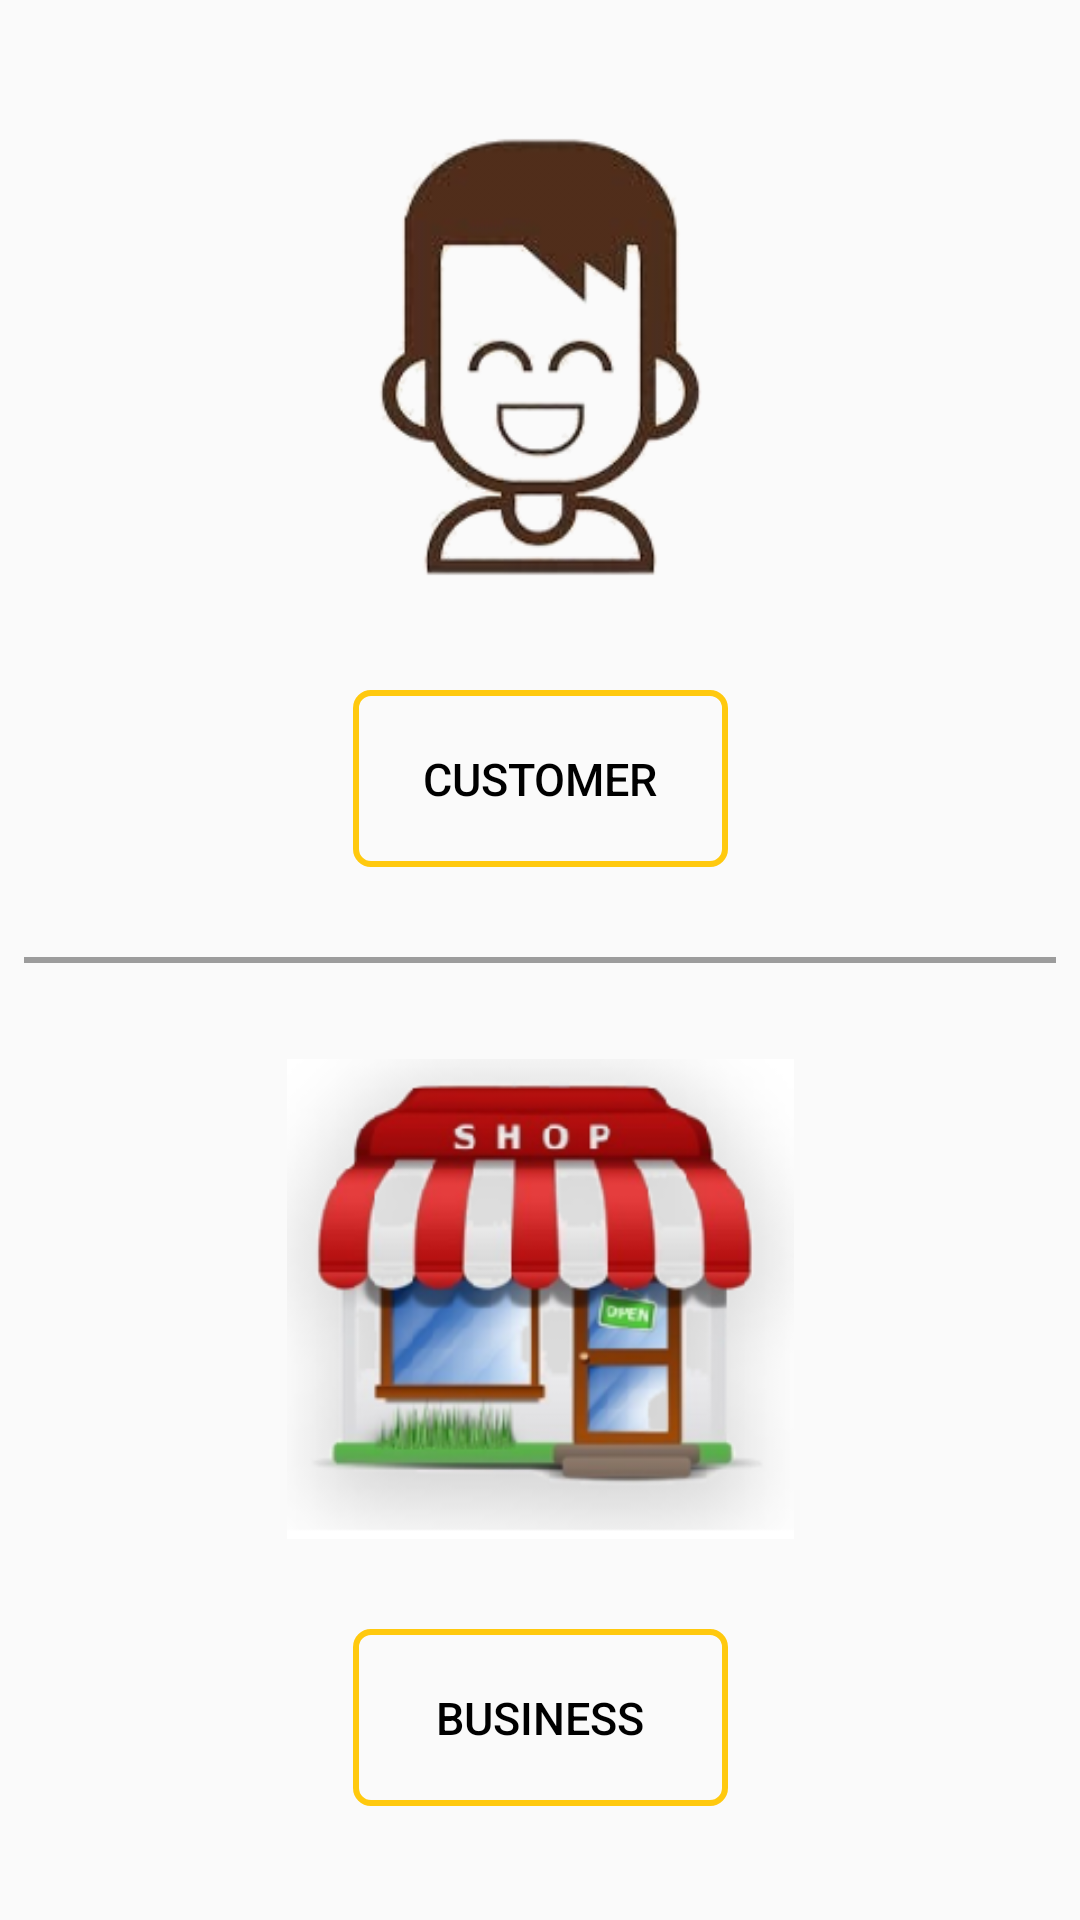

Here is an Android app screen rendered from its layout file. Give the layout XML and the strings, colors and styles it references.
<!-- AndroidManifest.xml: application theme AppTheme -->
<!-- res/layout/activity_asap.xml -->
<?xml version="1.0" encoding="utf-8"?>

<android.support.constraint.ConstraintLayout xmlns:android="http://schemas.android.com/apk/res/android"
    xmlns:app="http://schemas.android.com/apk/res-auto"
    xmlns:tools="http://schemas.android.com/tools"
    android:layout_width="match_parent"
    android:layout_height="match_parent"
    tools:context="in.co.socioedu.asap_app.ASAP"
    tools:ignore="contentDescription">

    <View
        android:id="@+id/view2"
        android:layout_width="match_parent"
        android:layout_height="2dp"
        android:layout_marginBottom="8dp"
        android:layout_marginEnd="8dp"
        android:layout_marginStart="8dp"
        android:layout_marginTop="8dp"
        android:background="@color/grey2"
        app:layout_constraintBottom_toBottomOf="parent"
        app:layout_constraintEnd_toEndOf="parent"
        app:layout_constraintStart_toStartOf="parent"
        app:layout_constraintTop_toTopOf="parent">

    </View>

    <ImageView
        android:id="@+id/imageView5"
        android:layout_width="235dp"
        android:layout_height="160dp"
        android:layout_marginEnd="8dp"
        android:layout_marginStart="8dp"
        android:layout_marginTop="8dp"
        android:background="@color/transparent"
        app:layout_constraintBottom_toTopOf="@+id/button4"
        app:layout_constraintEnd_toEndOf="parent"
        app:layout_constraintStart_toStartOf="parent"
        app:layout_constraintTop_toTopOf="parent"
        app:srcCompat="@drawable/a1" />

    <Button
        android:id="@+id/button4"
        android:layout_width="125dp"
        android:layout_height="59dp"
        android:layout_marginBottom="32dp"
        android:layout_marginEnd="8dp"
        android:layout_marginStart="8dp"
        android:background="@drawable/border_buttons"
        android:text="@string/customer"
        android:textColor="@color/black"
        android:textSize="15sp"
        android:textStyle="normal"
        app:layout_constraintBottom_toBottomOf="@+id/view2"
        app:layout_constraintEnd_toEndOf="parent"
        app:layout_constraintStart_toStartOf="parent" />

    <ImageView
        android:id="@+id/imageView6"
        android:layout_width="235dp"
        android:layout_height="160dp"
        android:layout_marginEnd="8dp"

        android:layout_marginStart="8dp"
        android:layout_marginTop="32dp"
        app:layout_constraintEnd_toEndOf="parent"
        app:layout_constraintStart_toStartOf="parent"
        app:layout_constraintTop_toBottomOf="@+id/view2"
        app:srcCompat="@drawable/a3" />

    <Button
        android:id="@+id/button5"
        android:layout_width="125dp"
        android:layout_height="59dp"
        android:layout_marginBottom="8dp"
        android:layout_marginEnd="8dp"
        android:layout_marginStart="8dp"
        android:background="@drawable/border_buttons"
        android:text="@string/business"
        android:textColor="@color/black"
        android:textSize="15sp"
        android:textStyle="normal"
        app:layout_constraintBottom_toBottomOf="parent"
        app:layout_constraintEnd_toEndOf="parent"
        app:layout_constraintStart_toStartOf="parent"
        app:layout_constraintTop_toBottomOf="@+id/imageView6" />


</android.support.constraint.ConstraintLayout>
<!-- resources referenced by this layout -->
<resources>
  <color name="black">#000000</color>
  <color name="grey2">#9c9c9c</color>
  <color name="transparent">#00000000</color>
  <!-- drawable a1: png bitmap (drawable, 26702 bytes) -->
  <!-- drawable a3: png bitmap (drawable, 57454 bytes) -->
  <!-- drawable border_buttons (drawable) -->
  <?xml version="1.0" encoding="utf-8"?>
  
  <shape xmlns:android="http://schemas.android.com/apk/res/android">
  <stroke android:color="@color/yellow"  android:width="2dp" />
  <corners android:radius="5dp"/>
  
  </shape>
  <string name="business">BUSINESS</string>
  <string name="customer">CUSTOMER</string>
  <style name="AppTheme" parent="Theme.AppCompat.Light">
          
          <item name="colorPrimary">@color/white</item>
  
          <item name="colorPrimaryDark">@color/yellow</item>
          <item name="colorAccent">@color/colorAccent</item>
          <item name="android:textColorPrimary">@color/yellow</item>
          <item name="android:spinnerItemStyle">@color/black</item>
          <item name="android:spinnerMode">dropdown</item>
  
      </style>
  <color name="yellow">#ffc90e</color>
  <color name="white">#ffffff</color>
  <color name="colorAccent">#FF4081</color>
</resources>
